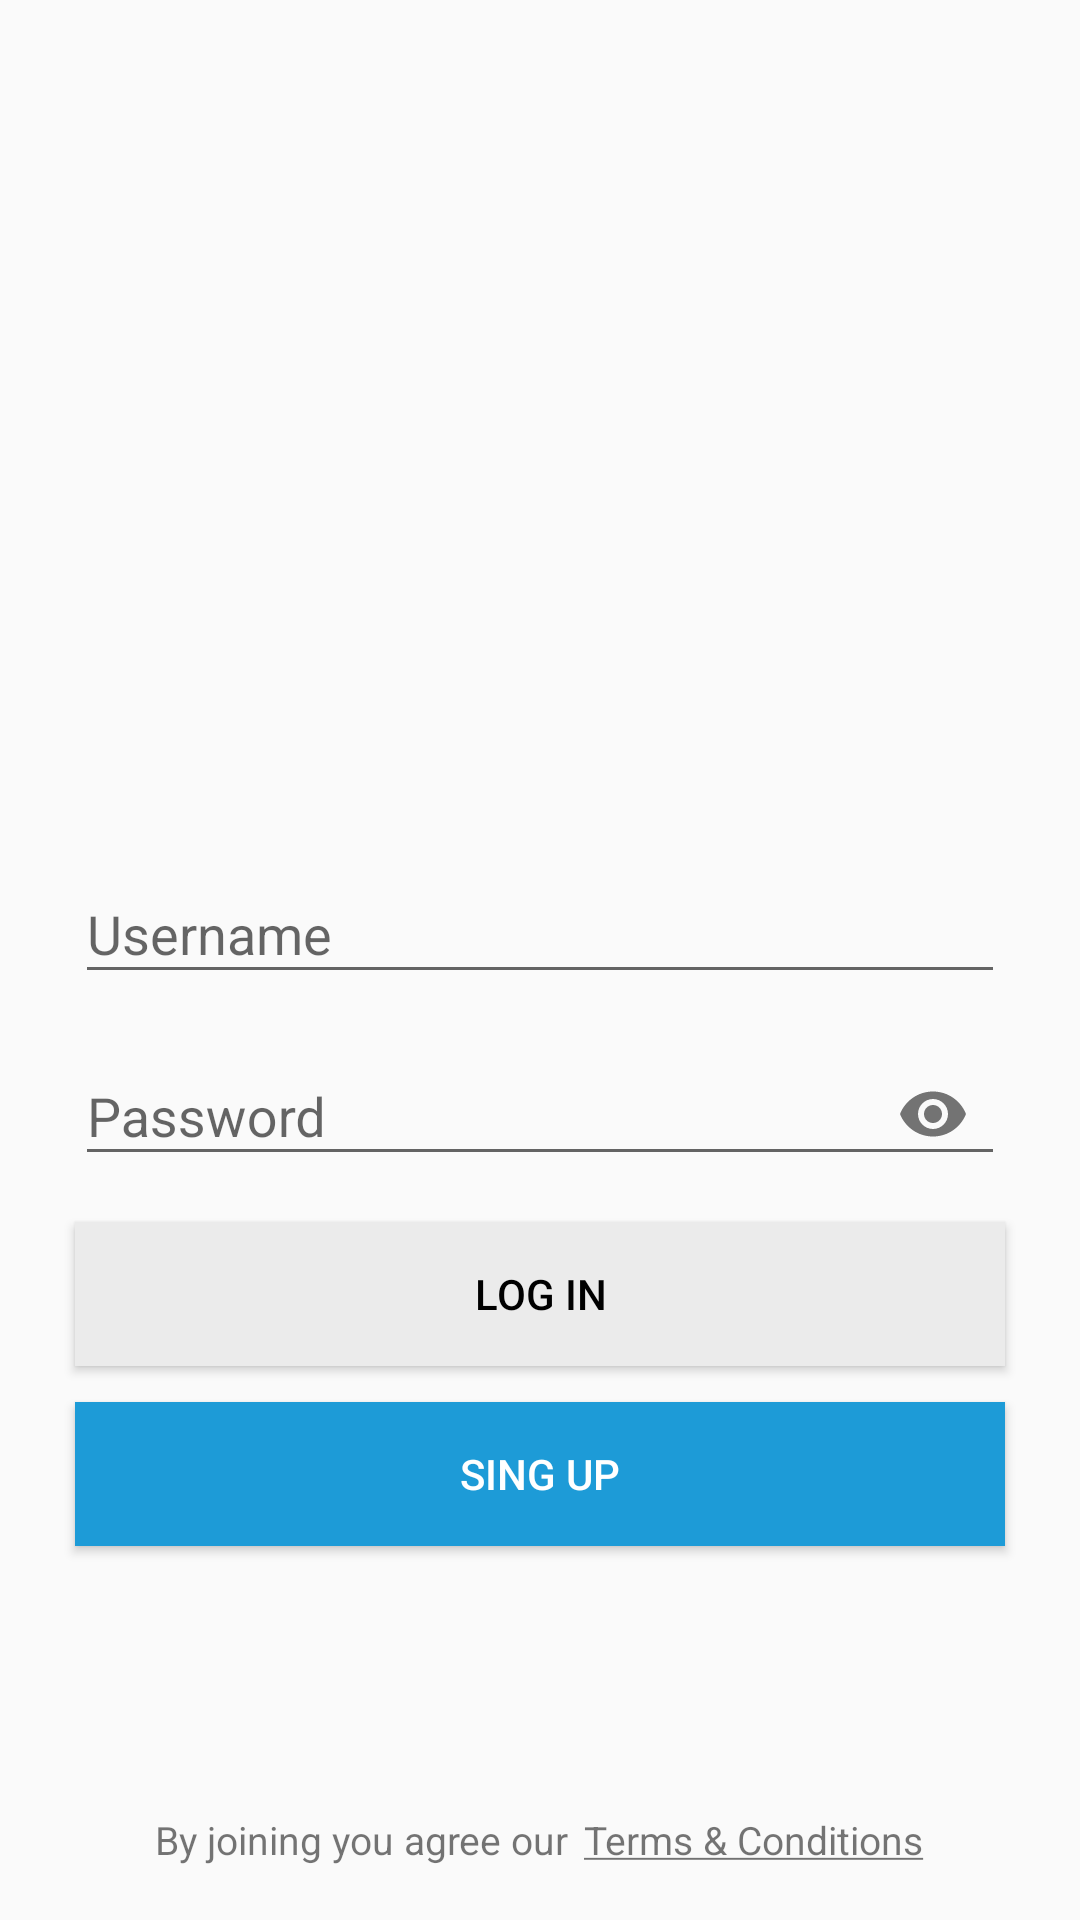

Android layout source for this screen:
<!-- AndroidManifest.xml: application theme AppTheme -->
<!-- res/layout/activity_login.xml -->
<?xml version="1.0" encoding="utf-8"?>
<RelativeLayout xmlns:android="http://schemas.android.com/apk/res/android"
    xmlns:app="http://schemas.android.com/apk/res-auto"
    android:orientation="vertical"
    android:layout_width="match_parent"
    android:layout_height="match_parent">

    <LinearLayout
        android:id="@+id/main_container"
        android:orientation="vertical"
        android:layout_width="match_parent"
        android:layout_height="match_parent">

        <FrameLayout
            android:id="@+id/frame_layout_logo"
            android:layout_width="match_parent"
            android:layout_height="0dp"
            android:layout_weight="2">

            <ImageView
                android:layout_width="match_parent"
                android:layout_height="match_parent"
                android:src="@drawable/login_cover"
                android:scaleType="fitXY"
                android:contentDescription="@string/img_logo_background" />

            <ImageView
                android:layout_width="match_parent"
                android:layout_height="match_parent"
                android:background="@drawable/gradient_logo"
                android:alpha="0.5"
                android:contentDescription="@string/img_logo_gradient"/>

        </FrameLayout>

        <View
            android:layout_width="match_parent"
            android:layout_height="0dp"
            android:layout_weight="1" />

        <LinearLayout
            android:id="@+id/data_container"
            android:orientation="vertical"
            android:layout_width="match_parent"
            android:layout_height="0dp"
            android:layout_weight="3"
            android:focusable="true"
            android:focusableInTouchMode="true">

            <com.google.android.material.textfield.TextInputLayout
                android:id="@+id/user_wrapper"
                android:layout_width="match_parent"
                android:layout_height="wrap_content"
                android:layout_marginLeft="@dimen/login_margin_side"
                android:layout_marginRight="@dimen/login_margin_side"
                android:paddingTop="@dimen/login_wrapper_margin_top" >

                <com.google.android.material.textfield.TextInputEditText
                    android:id="@+id/user_text"
                    android:layout_width="match_parent"
                    android:layout_height="wrap_content"
                    android:hint="@string/login_user_txt"
                    android:inputType="textEmailAddress"/>

            </com.google.android.material.textfield.TextInputLayout>

            <com.google.android.material.textfield.TextInputLayout
                android:id="@+id/pass_wrapper"
                android:layout_width="match_parent"
                android:layout_height="wrap_content"
                app:passwordToggleEnabled="true"
                android:layout_marginLeft="@dimen/login_margin_side"
                android:layout_marginRight="@dimen/login_margin_side"
                android:paddingTop="@dimen/login_wrapper_margin_top"
                android:layout_marginBottom="@dimen/login_wrapper_margin_bottom">

                <com.google.android.material.textfield.TextInputEditText
                    android:id="@+id/pass_text"
                    android:layout_width="match_parent"
                    android:layout_height="wrap_content"
                    android:hint="@string/login_pass_txt"
                    android:inputType="textPassword"/>

            </com.google.android.material.textfield.TextInputLayout>

            <Button
                android:id="@+id/btn_login"
                android:layout_width="match_parent"
                android:layout_height="wrap_content"
                android:layout_marginLeft="@dimen/login_margin_side"
                android:layout_marginRight="@dimen/login_margin_side"
                android:layout_marginTop="@dimen/login_button_margin_top"
                android:layout_marginBottom="@dimen/login_button_margin_bottom"
                android:background="@color/colorLightGrey"
                android:text="@string/login_btn_login"
                android:textColor="@color/colorBlack"/>

            <Button
                android:id="@+id/btn_singup"
                android:layout_width="match_parent"
                android:layout_height="wrap_content"
                android:layout_marginLeft="@dimen/login_margin_side"
                android:layout_marginRight="@dimen/login_margin_side"
                android:layout_marginTop="@dimen/login_button_margin_top"
                android:layout_marginBottom="@dimen/login_button_margin_bottom"
                android:background="@color/colorPrimary"
                android:text="@string/login_btn_sing_up"
                android:textColor="@color/colorWhite"/>

        </LinearLayout>

        <LinearLayout
            android:orientation="horizontal"
            android:layout_width="match_parent"
            android:layout_height="0dp"
            android:layout_weight="1"
            android:gravity="bottom |center"
            android:layout_marginLeft="@dimen/login_tyc_margin"
            android:layout_marginRight="@dimen/login_tyc_margin"
            android:paddingBottom="@dimen/login_tyc_margin_bottom">

            <TextView
                android:layout_width="wrap_content"
                android:layout_height="wrap_content"
                android:textSize="@dimen/login_tyc_text_size"
                android:text="@string/login_t_y_c_txt"
                android:layout_marginRight="5dp"/>

            <TextView
                android:id="@+id/tyc_txt"
                android:layout_width="wrap_content"
                android:layout_height="wrap_content"
                android:textSize="@dimen/login_tyc_text_size"
                android:text="@string/login_t_y_c_link"/>

        </LinearLayout>

    </LinearLayout>

    <LinearLayout
        android:id="@+id/logo_container"
        android:orientation="vertical"
        android:layout_width="match_parent"
        android:layout_height="match_parent">

        <View
            android:layout_width="match_parent"
            android:layout_height="0dp"
            android:layout_weight="1" />

        <ImageView
            android:layout_width="match_parent"
            android:layout_height="0dp"
            android:layout_weight="2"
            android:src="@drawable/wolox_logo_large"
            android:scaleType="center"
            android:contentDescription="@string/img_logo_main"/>

        <View
            android:layout_width="match_parent"
            android:layout_height="0dp"
            android:layout_weight="4" />

    </LinearLayout>

</RelativeLayout>
<!-- resources referenced by this layout -->
<resources>
  <color name="colorBlack">#000000</color>
  <color name="colorLightGrey">#EBEBEB</color>
  <color name="colorPrimary">#1D9BD7</color>
  <color name="colorWhite">#FFFFFF</color>
  <dimen name="login_button_margin_bottom">5dp</dimen>
  <dimen name="login_button_margin_top">7dp</dimen>
  <dimen name="login_margin_side">25dp</dimen>
  <dimen name="login_tyc_margin">25dp</dimen>
  <dimen name="login_tyc_margin_bottom">18dp</dimen>
  <dimen name="login_tyc_text_size">13sp</dimen>
  <dimen name="login_wrapper_margin_bottom">5dp</dimen>
  <dimen name="login_wrapper_margin_top">5dp</dimen>
  <string name="img_logo_background">Logo Background</string>
  <string name="img_logo_gradient">Logo Gradient</string>
  <string name="img_logo_main">Logo Main</string>
  <string name="login_btn_login">Log In</string>
  <string name="login_btn_sing_up">Sing Up</string>
  <string name="login_pass_txt">Password</string>
  <string name="login_t_y_c_link"><u>Terms &amp; Conditions</u></string>
  <string name="login_t_y_c_txt">By joining you agree our </string>
  <string name="login_user_txt">Username</string>
  <style name="AppTheme" parent="Theme.AppCompat.Light.DarkActionBar">
          
          <item name="colorPrimary">@color/colorPrimary</item>
          <item name="colorPrimaryDark">@color/colorPrimaryDark</item>
          <item name="colorAccent">@color/colorAccent</item>
      </style>
  <color name="colorPrimaryDark">#0960B7</color>
  <color name="colorAccent">#8DC63F</color>
</resources>
